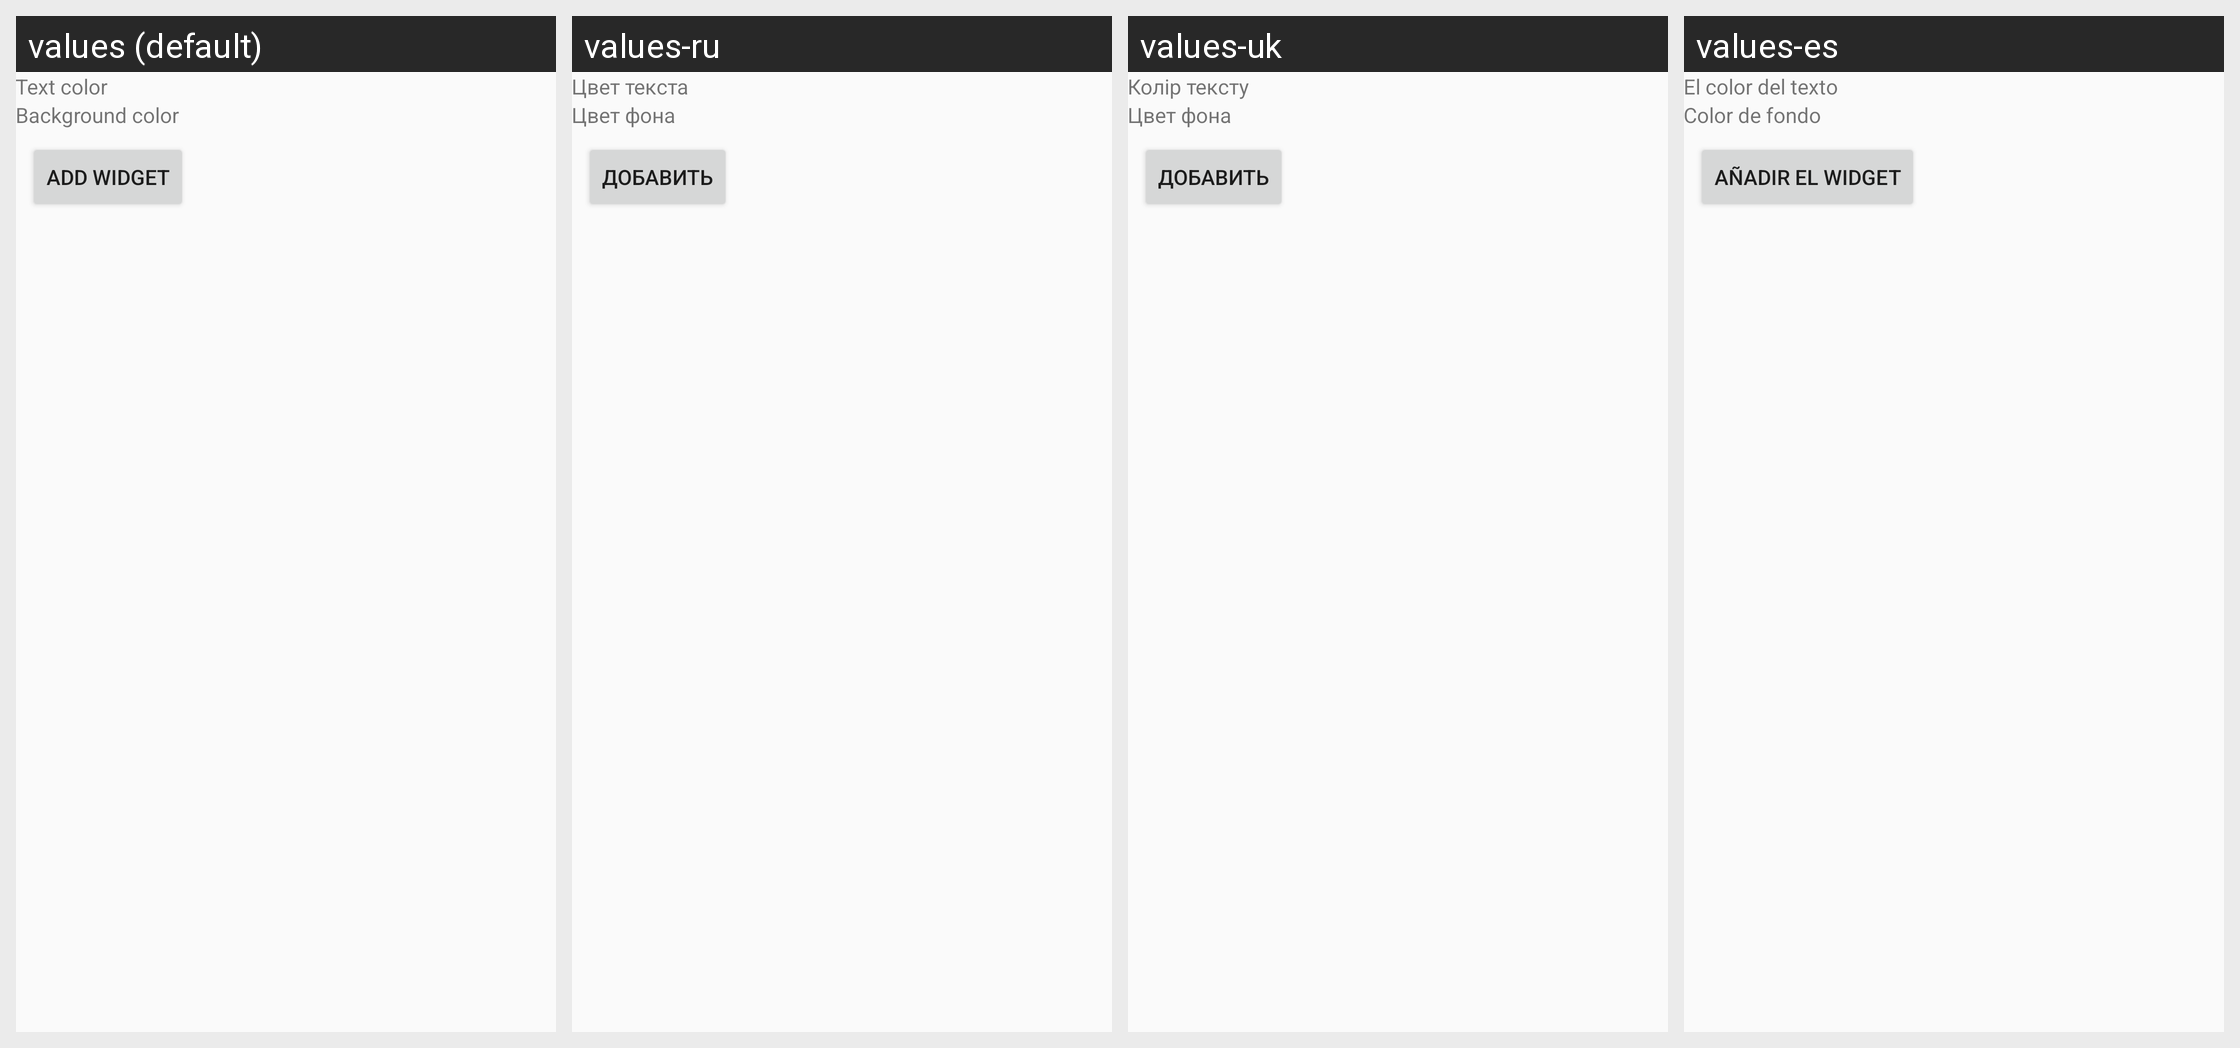

Strings drawn on this Android screen and how each of the app's shown locales translates them:
Android screen res/layout/meteo_wash_widget_configure.xml rendered under 4 locales, left to right: values (default), values-ru, values-uk, values-es. Device: Nexus 5 (rendered at 1080×1920; each locale shown at half size, 540×960, under a caption strip naming it); theme AppTheme.
Other locales in the repository, not shown: values-en.
Strings drawn on this screen, with the default value and each locale's value (text and hints the layout hard-codes, and strings that could not be matched under every locale, appear in the picture but are not listed):

text_color
  values: Text color
  values-ru: Цвет текста
  values-uk: Колір тексту
  values-es: El color del texto

background_color
  values: Background color
  values-ru: Цвет фона
  values-uk: Цвет фона
  values-es: Color de fondo

add_widget
  values: Add widget
  values-ru: Добавить
  values-uk: Добавить
  values-es: Añadir el widget
